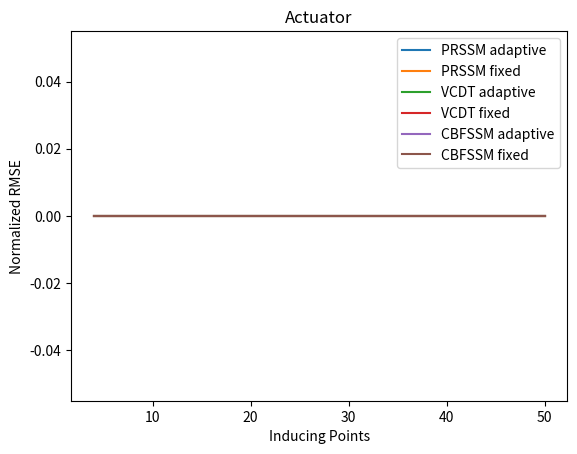
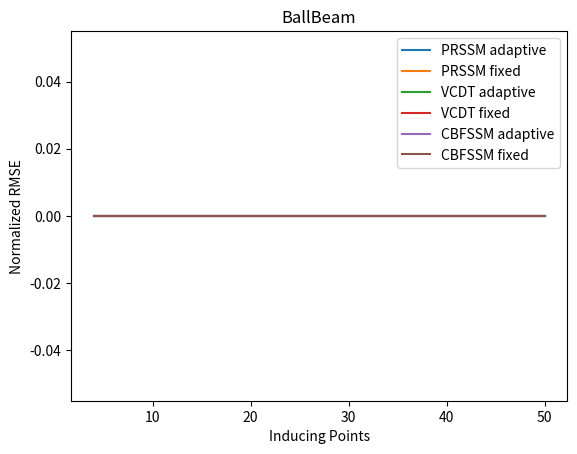
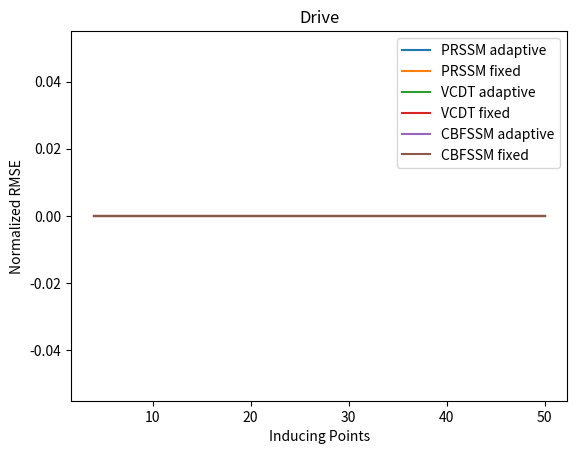
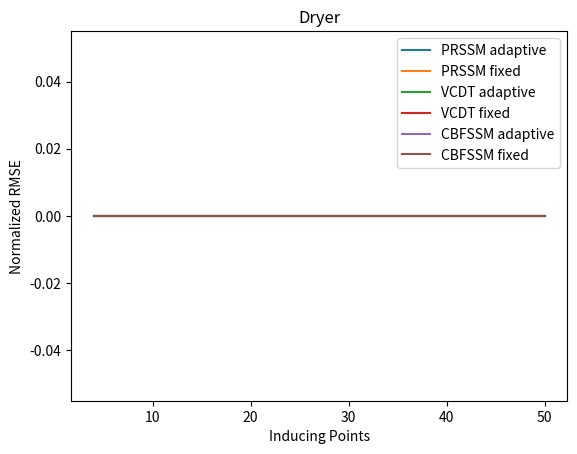
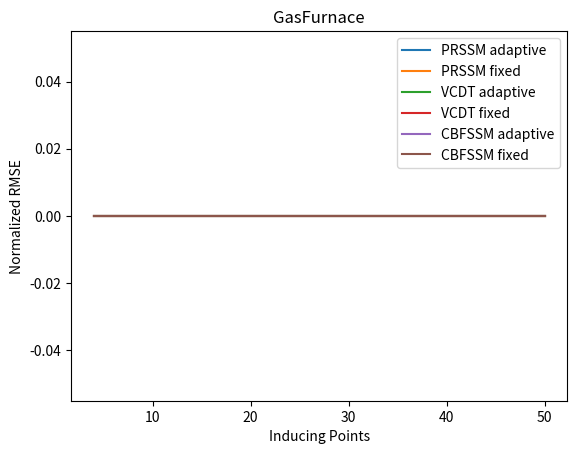

Generate these figures, in order, with matplotlib:
"""Python Script Template."""
from itertools import product
import matplotlib.pyplot as plt

datasets = ['Actuator', 'BallBeam', 'Drive', 'Dryer', 'GasFurnace']
methods = ['PRSSM', 'VCDT', 'CBFSSM']

ips = [4, 8, 20, 50]
learnable = [True, False]
nrmse = {}

# fig, axes = plt.subplots(len(datasets), 1, sharex=True)
for i, dataset in enumerate(datasets):
    fig = plt.figure()
    for method, l in product(methods, learnable):
        vals = []
        for ip in ips:
            file_name = '{}/{}/{}/{}/test_results.txt'.format(dataset, method, ip,l)
            try:
                with open(file_name) as file:
                    data = file.readline()
                    vals.append(float(data.split('NRMSE: ')[1][:5]))

            except FileNotFoundError:
                print('File {} not found'.format(file_name))
                vals.append(0)

        plt.plot(ips, vals, label='{} {}'.format(method, 'adaptive' if l else 'fixed'))
        # axes[i].set_ylabel('NRMSE')

    # axes[i].set_title(dataset)
    plt.title(dataset)
    plt.ylabel('Normalized RMSE')
    plt.xlabel('Inducing Points')
    plt.legend(loc='best')
    plt.show()

# Conclusion: Learnable IP, at least 20, the more the merrier.
# File Dryer/CBFSSM/50/False/test_results.txt not found
